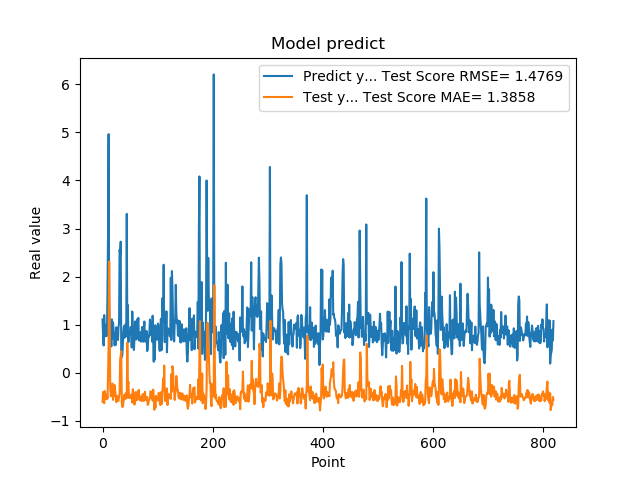

Source data for this figure (header and first rows):
1.111775994300842507e+00, -6.027901694462662885e-01
7.566530108451843262e-01, -3.983839080172011937e-01
5.684260129928588867e-01, -5.377246335839649394e-01
1.201630949974060059e+00, -6.319210076077723670e-01
8.802530169486999512e-01, -3.791985742515747715e-01
8.531429767608642578e-01, -4.663745704416731863e-01
7.591750025749206543e-01, -4.967514721223361684e-01
1.005007982254028320e+00, -5.486062714078074887e-01
7.687720060348510742e-01, -4.500950316155216679e-01
1.740013241767883301e+00, -5.346544584998293992e-01
2.913533687591552734e+00, -5.180269935278534327e-02
4.963075160980224609e+00, 5.775275379042769108e-01
1.471215128898620605e+00, 2.312814226551294094e+00
1.000648975372314453e+00, 1.072692005619869215e+00
8.220189809799194336e-01, -3.383866740365349957e-01
9.362199902534482643e-01, -4.881161983400136295e-01
5.486897230148315430e-01, -4.469722168753742508e-01
1.111255049705505371e+00, -4.829772412701945905e-01
7.148039937019348145e-01, -2.210171514554067906e-01
1.052167057991027832e+00, -5.619538433060063953e-01
8.955980539321898304e-01, -4.268933822751155294e-01
7.769405245780944824e-01, -4.721006309321297278e-01
5.699509978294372559e-01, -2.540699183339905631e-01
8.244060277938842773e-01, -3.754969600290891107e-01
5.800840258598327637e-01, -4.936416619766390013e-01
9.488009810447691761e-01, -6.111186247278370676e-01
7.918390035629272461e-01, -4.779855005579269900e-01
6.937990188598632812e-01, -5.196944466273509811e-01
6.834830045700073242e-01, -5.732061222101020315e-01
9.433320164680479847e-01, -5.839355530560211838e-01
1.032713770866394043e+00, -4.824589442682026830e-01
2.556216001510620117e+00, -4.289034825665727912e-01
2.464895963668823242e+00, 2.891404697870488816e-01
2.728049993515014204e+00, 3.494901427067204081e-01
3.558506965637206476e-01, 4.511300449555458170e-01
3.262020051479339600e-01, -6.351266707656281207e-01
3.781589865684509277e-01, -7.110965300483480522e-01
6.306380033493041992e-01, -6.990677536100818878e-01
8.854129910469055176e-01, -5.964593466815789613e-01
9.743152856826782227e-01, -4.984577490594994109e-01
7.307389974594116211e-01, -4.490528257280187452e-01
9.521890282630921520e-01, -5.461427054689436122e-01
1.011654973030090332e+00, -4.582462525505539008e-01
7.643579840660095215e-01, -4.177712290392550654e-01
3.306220054626464844e+00, -5.258027929478787943e-01
7.543110251426696777e-01, 6.259431890590594350e-01
1.409499049186706321e+00, -2.631419620326549969e-01
6.401469707489013672e-01, -1.872381059733257413e-01
8.640019893646240234e-01, -5.214669333265646856e-01
8.469420075416564941e-01, -5.022093829581878444e-01
7.976629734039306641e-01, -5.116048825416322776e-01
9.555831551551821068e-01, -5.218095274420292418e-01
9.546210169792175293e-01, -4.536684646306006208e-01
5.251880288124084473e-01, -4.514175638945625013e-01
1.275226235389709695e+00, -6.165205887427289699e-01
8.355640172958374023e-01, -3.399245229100058552e-01
7.640249729156494141e-01, -4.855242110665293209e-01
4.752210080623626154e-01, -5.368927086091841439e-01
7.414129972457885742e-01, -6.598803605537203465e-01
1.069700956344604492e+00, -5.493243833658031372e-01
7.892770171165466309e-01, -4.015055032036319860e-01
... 759 more rows
